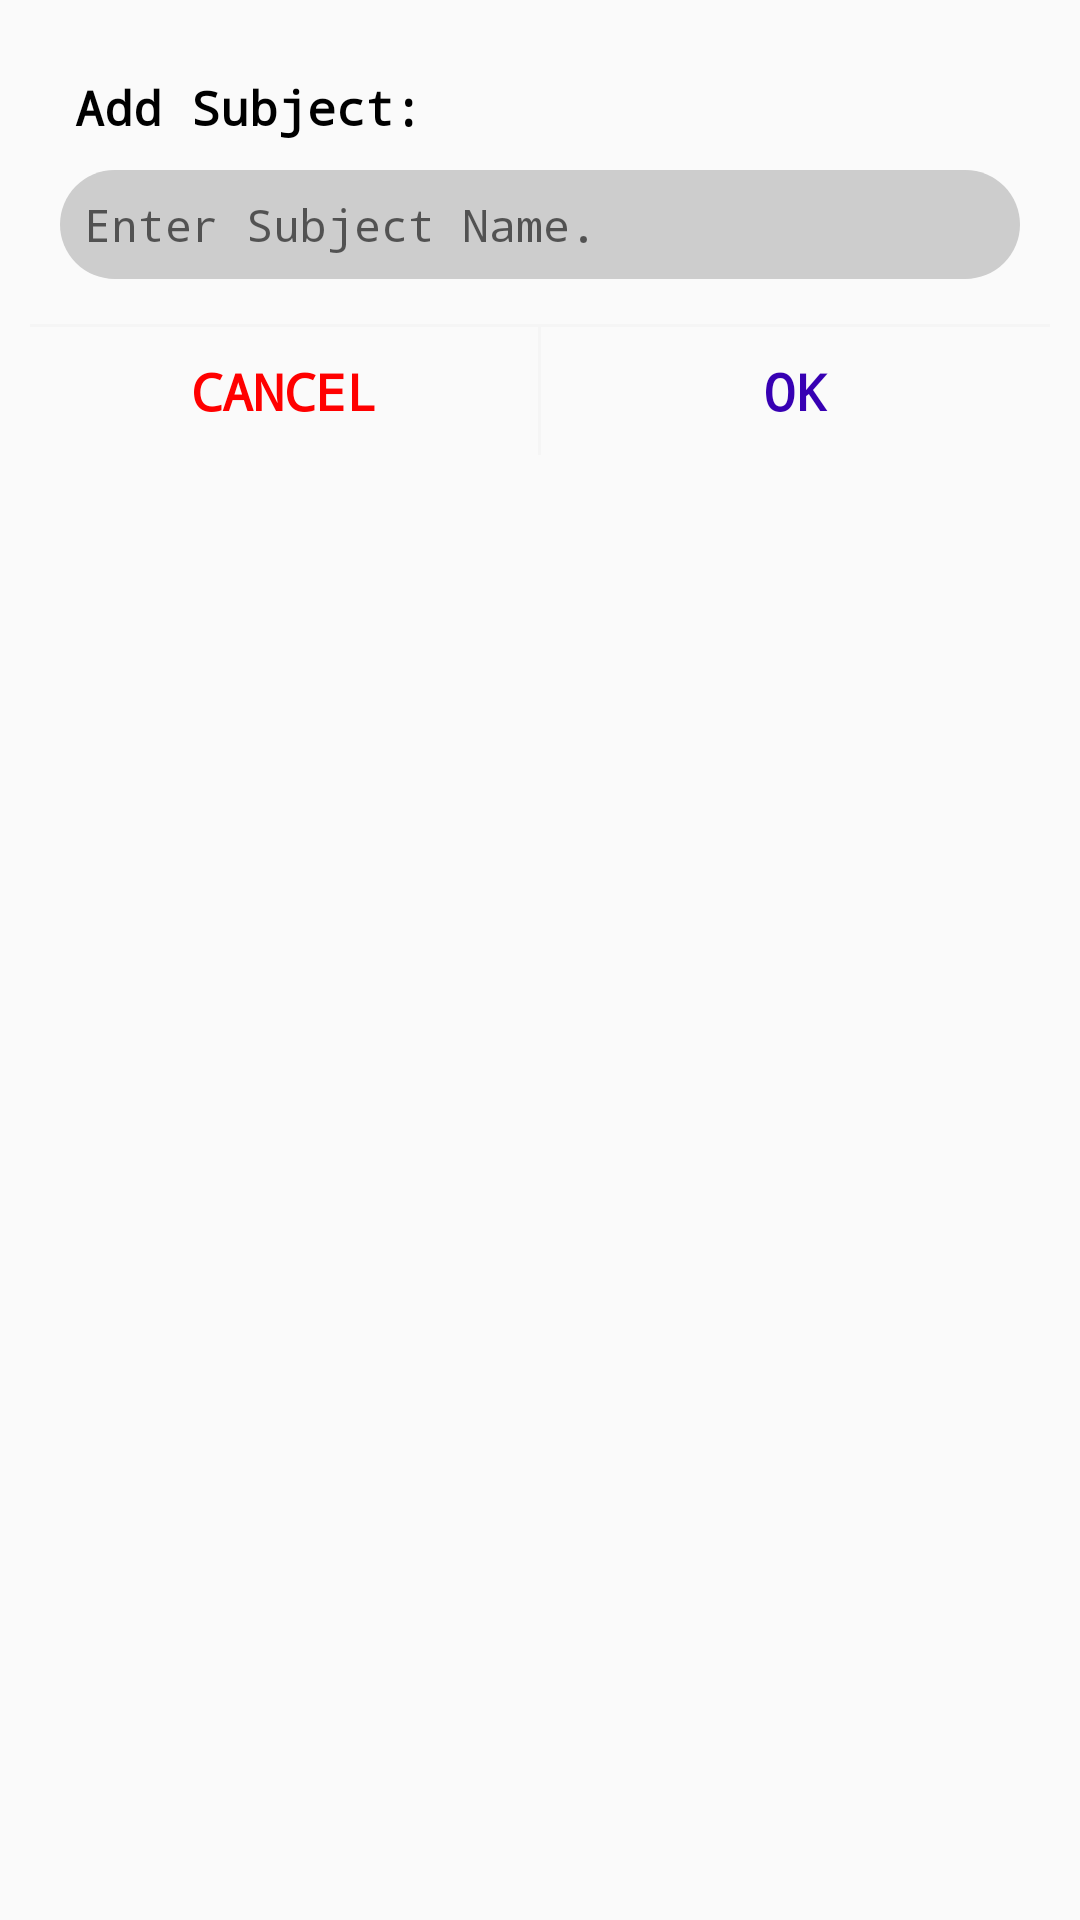

The Android layout XML behind this screen, and the referenced resources:
<!-- AndroidManifest.xml: application theme AppTheme -->
<!-- res/layout/dialog_message_custom.xml -->
<?xml version="1.0" encoding="utf-8"?>
<RelativeLayout xmlns:android="http://schemas.android.com/apk/res/android"
    xmlns:app="http://schemas.android.com/apk/res-auto"
    android:layout_width="match_parent"
    android:layout_height="wrap_content"
    android:background="@android:color/transparent">


    <RelativeLayout
        android:layout_width="match_parent"
        android:layout_height="wrap_content"
        android:layout_margin="10dp"
        android:background="@drawable/shape_dialog_round">

        <TextView
            android:id="@+id/tv_title"
            android:layout_width="wrap_content"
            android:layout_height="wrap_content"
            android:layout_alignParentStart="true"
            android:layout_alignParentLeft="true"
            android:fontFamily="monospace"
            android:lineSpacingExtra="5dp"
            android:paddingLeft="15dp"
            android:paddingTop="15dp"
            android:paddingRight="15dp"
            android:paddingBottom="10dp"
            android:text="Add Subject: "
            android:textColor="@color/black"
            android:textSize="16sp"
            android:textStyle="bold" />

        <EditText
            android:id="@+id/et_subject_name"
            android:layout_width="match_parent"
            android:layout_height="wrap_content"
            android:layout_below="@+id/tv_title"
            android:layout_alignParentStart="true"
            android:layout_alignParentLeft="true"
            android:layout_marginLeft="10dp"
            android:layout_marginRight="10dp"
            android:background="@drawable/edittext_bg"
            android:focusable="true"
            android:fontFamily="monospace"
            android:hint="Enter Subject Name."
            android:inputType="textCapSentences"
            android:padding="8dp"
            android:textColor="@color/black"
            android:textSize="15sp" />


        <View
            android:id="@+id/divider"
            android:layout_width="match_parent"
            android:layout_height="1dp"
            android:layout_below="@id/et_subject_name"
            android:layout_marginTop="15dp"
            android:background="@color/light_gray"
            android:visibility="visible" />

        <LinearLayout
            android:layout_width="match_parent"
            android:layout_height="wrap_content"
            android:layout_below="@id/divider"
            android:orientation="horizontal"
            android:weightSum="2">

            <TextView
                android:id="@+id/tv_cancel"
                android:layout_width="0dp"
                android:layout_height="wrap_content"
                android:layout_weight="1"
                android:fontFamily="monospace"
                android:gravity="center"
                android:padding="10dp"
                android:text="CANCEL"
                android:textAllCaps="false"
                android:textColor="@color/app_red_color"
                android:textSize="17sp"
                android:textStyle="bold" />

            <View
                android:layout_width="1dp"
                android:layout_height="match_parent"
                android:layout_below="@id/et_subject_name"
                android:background="@color/light_gray"
                android:visibility="visible" />

            <TextView
                android:id="@+id/tv_ok"
                android:layout_width="0dp"
                android:layout_height="wrap_content"
                android:layout_weight="1"
                android:fontFamily="monospace"
                android:gravity="center"
                android:padding="10dp"
                android:text="OK"
                android:textAllCaps="false"
                android:textColor="@color/colorPrimaryDark"
                android:textSize="17sp"
                android:textStyle="bold" />
        </LinearLayout>
    </RelativeLayout>

</RelativeLayout>
<!-- resources referenced by this layout -->
<resources>
  <color name="app_red_color">#ff0000</color>
  <color name="black">#000000</color>
  <color name="colorPrimaryDark">#3700B3</color>
  <color name="light_gray">#F5F5F5</color>
  <!-- drawable edittext_bg (drawable) -->
  <shape xmlns:android="http://schemas.android.com/apk/res/android"
      android:shape="rectangle">
      <solid android:color="#CDCDCD" />
      <corners android:radius="20dp" />
  </shape>
  <style name="AppTheme" parent="Theme.AppCompat.Light.NoActionBar">
          
          <item name="colorPrimary">@color/colorPrimary</item>
          <item name="colorPrimaryDark">@color/colorPrimaryDark</item>
          <item name="colorAccent">@color/colorAccent</item>
      </style>
  <color name="colorPrimary">#6200EE</color>
  <color name="colorAccent">#03DAC5</color>
</resources>
